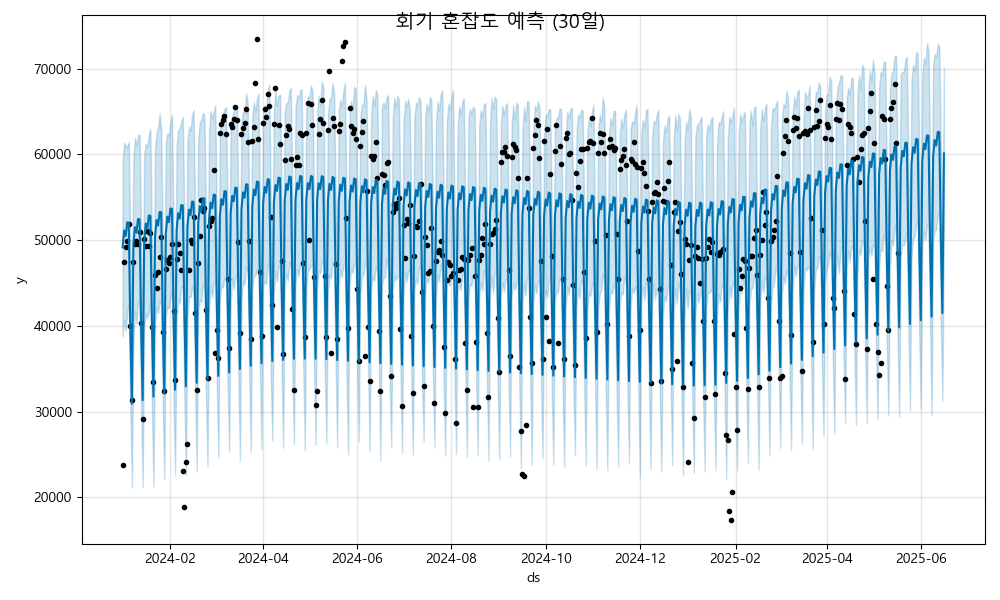

The data file committed next to this chart (first rows):
ds, yhat, yhat_lower, yhat_upper
2024-01-01, 49142, 38764, 59398
2024-01-02, 51113, 40739, 61343
2024-01-03, 50466, 39404, 61065
2024-01-04, 52062, 41490, 60808
2024-01-05, 52020, 42619, 61459
2024-01-06, 39549, 30558, 49542
2024-01-07, 30924, 21136, 41393
2024-01-08, 49547, 38113, 59545
2024-01-09, 51518, 41767, 61899
2024-01-10, 50871, 40279, 61036
2024-01-11, 52467, 42798, 62244
2024-01-12, 52425, 42312, 62306
2024-01-13, 39955, 30182, 50935
2024-01-14, 31330, 21194, 40552
2024-01-15, 49953, 39802, 60032
2024-01-16, 51924, 41489, 61232
2024-01-17, 51277, 40868, 60878
2024-01-18, 52873, 41732, 62366
2024-01-19, 52830, 42869, 63000
2024-01-20, 40360, 30036, 49821
2024-01-21, 31735, 21319, 41525
2024-01-22, 50358, 40039, 60628
2024-01-23, 52329, 42210, 62476
2024-01-24, 51682, 41507, 63180
2024-01-25, 53278, 42991, 64770
2024-01-26, 53236, 42353, 62847
2024-01-27, 40766, 30553, 50084
2024-01-28, 32140, 22128, 42419
2024-01-29, 50763, 41067, 61323
2024-01-30, 52735, 42316, 62483
2024-01-31, 52088, 42035, 62134
2024-02-01, 53684, 43471, 63701
2024-02-02, 53641, 44275, 64629
2024-02-03, 41171, 31056, 51456
2024-02-04, 32546, 22586, 42874
2024-02-05, 51169, 40427, 61105
2024-02-06, 53140, 43214, 62809
2024-02-07, 52493, 42611, 63039
2024-02-08, 54089, 44681, 63810
2024-02-09, 54047, 44213, 64337
2024-02-10, 41577, 31329, 51787
2024-02-11, 32951, 22627, 43513
2024-02-12, 51574, 41083, 61459
2024-02-13, 53545, 43457, 63239
2024-02-14, 52899, 43325, 62721
2024-02-15, 54494, 44574, 64701
2024-02-16, 54452, 43532, 65146
2024-02-17, 41982, 31867, 52778
2024-02-18, 33357, 22982, 43328
2024-02-19, 51980, 42018, 61859
2024-02-20, 53951, 43072, 63784
2024-02-21, 53304, 42737, 64024
2024-02-22, 54900, 44994, 64848
2024-02-23, 54858, 44272, 64569
2024-02-24, 42387, 31831, 53323
2024-02-25, 33762, 23656, 43489
2024-02-26, 52385, 42065, 62788
2024-02-27, 54356, 44808, 65064
2024-02-28, 53709, 43312, 64106
2024-02-29, 55305, 44994, 64995
... 473 more rows
